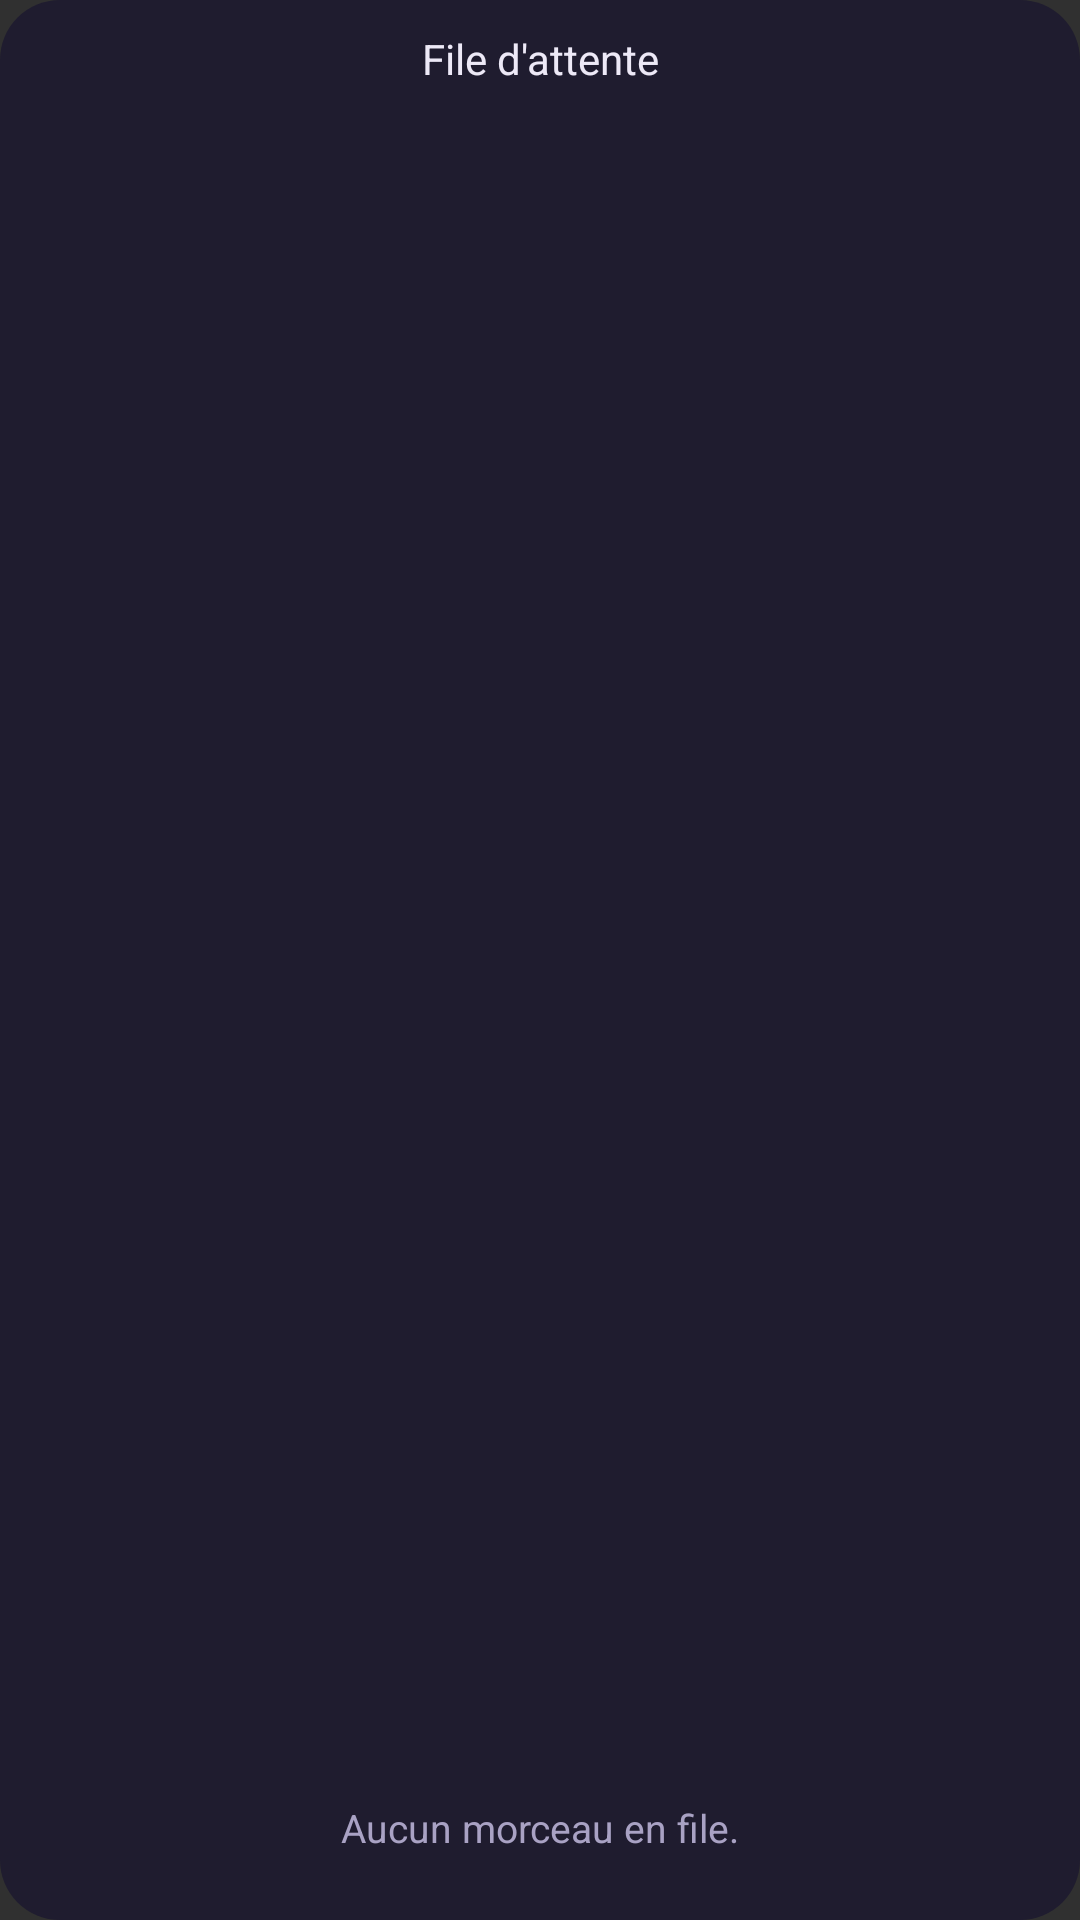

This screen was rendered from an Android layout file. Write that file and the resources it references.
<!-- AndroidManifest.xml: application theme Theme.PulseMix -->
<!-- res/layout/widget_queue.xml -->
<?xml version="1.0" encoding="utf-8"?>
<LinearLayout xmlns:android="http://schemas.android.com/apk/res/android"
    android:layout_width="match_parent"
    android:layout_height="match_parent"
    android:orientation="vertical"
    android:background="@drawable/widget_bg"
    android:padding="10dp">

    <TextView
        android:id="@+id/queue_header"
        android:layout_width="match_parent"
        android:layout_height="wrap_content"
        android:gravity="center_horizontal"
        android:textColor="#EDE9F7"
        android:textSize="14sp"
        android:paddingBottom="6dp"
        android:maxLines="1"
        android:ellipsize="end"
        android:text="@string/widget_queue_title" />

    <ListView
        android:id="@+id/queue_list"
        android:layout_width="match_parent"
        android:layout_height="0dp"
        android:layout_weight="1"
        android:divider="#2A2442"
        android:dividerHeight="1dp" />

    <TextView
        android:id="@+id/queue_empty"
        android:layout_width="match_parent"
        android:layout_height="wrap_content"
        android:gravity="center"
        android:textColor="#A9A2C4"
        android:textSize="13sp"
        android:padding="12dp"
        android:text="@string/widget_queue_empty" />
</LinearLayout>
<!-- resources referenced by this layout -->
<resources>
  <!-- drawable widget_bg (drawable) -->
  <shape xmlns:android="http://schemas.android.com/apk/res/android"
      android:shape="rectangle">
      <solid android:color="#D91D1930" />
      <corners android:radius="20dp" />
  </shape>
  <string name="widget_queue_empty">Aucun morceau en file.</string>
  <string name="widget_queue_title">File d\'attente</string>
  <style name="Theme.PulseMix" parent="@android:style/Theme.Material.NoActionBar" />
</resources>
